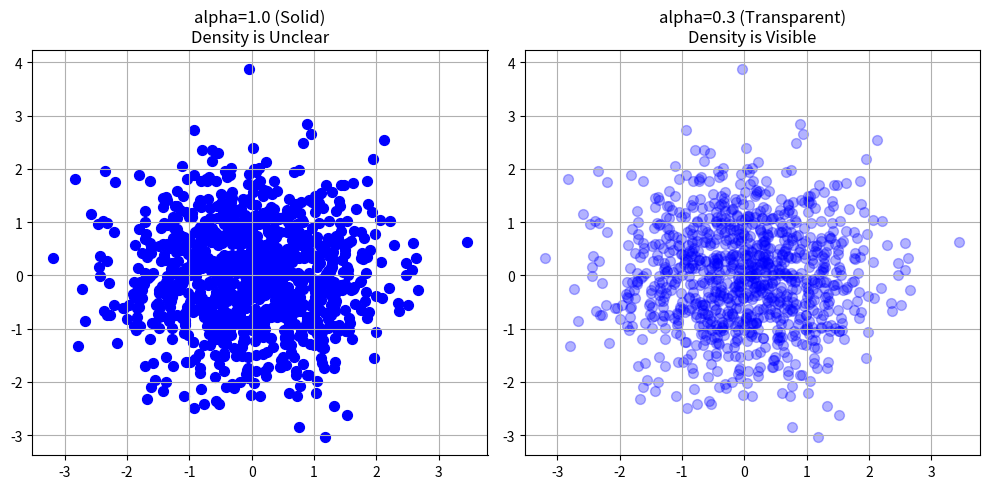

Here is the Python script that generated this plot:
import matplotlib.pyplot as plt
import numpy as np

# Generate 1000 random overlapping points
x = np.random.normal(0, 1, 1000)
y = np.random.normal(0, 1, 1000)

plt.figure(figsize=(10, 5))

# CASE 1: alpha=1.0 (Solid Color)
# Since the dots are solid, we cannot see where the data is clustered.
plt.subplot(1, 2, 1)
plt.scatter(x, y, color='blue', alpha=1.0, s=50)
plt.title("alpha=1.0 (Solid)\nDensity is Unclear")
plt.grid(True)

# CASE 2: alpha=0.3 (Transparent Color)
# Transparency allows us to see the 'Gaussian' cluster in the center.
plt.subplot(1, 2, 2)
plt.scatter(x, y, color='blue', alpha=0.3, s=50) # Transparency applied here
plt.title("alpha=0.3 (Transparent)\nDensity is Visible")
plt.grid(True)

plt.tight_layout()
plt.show()
